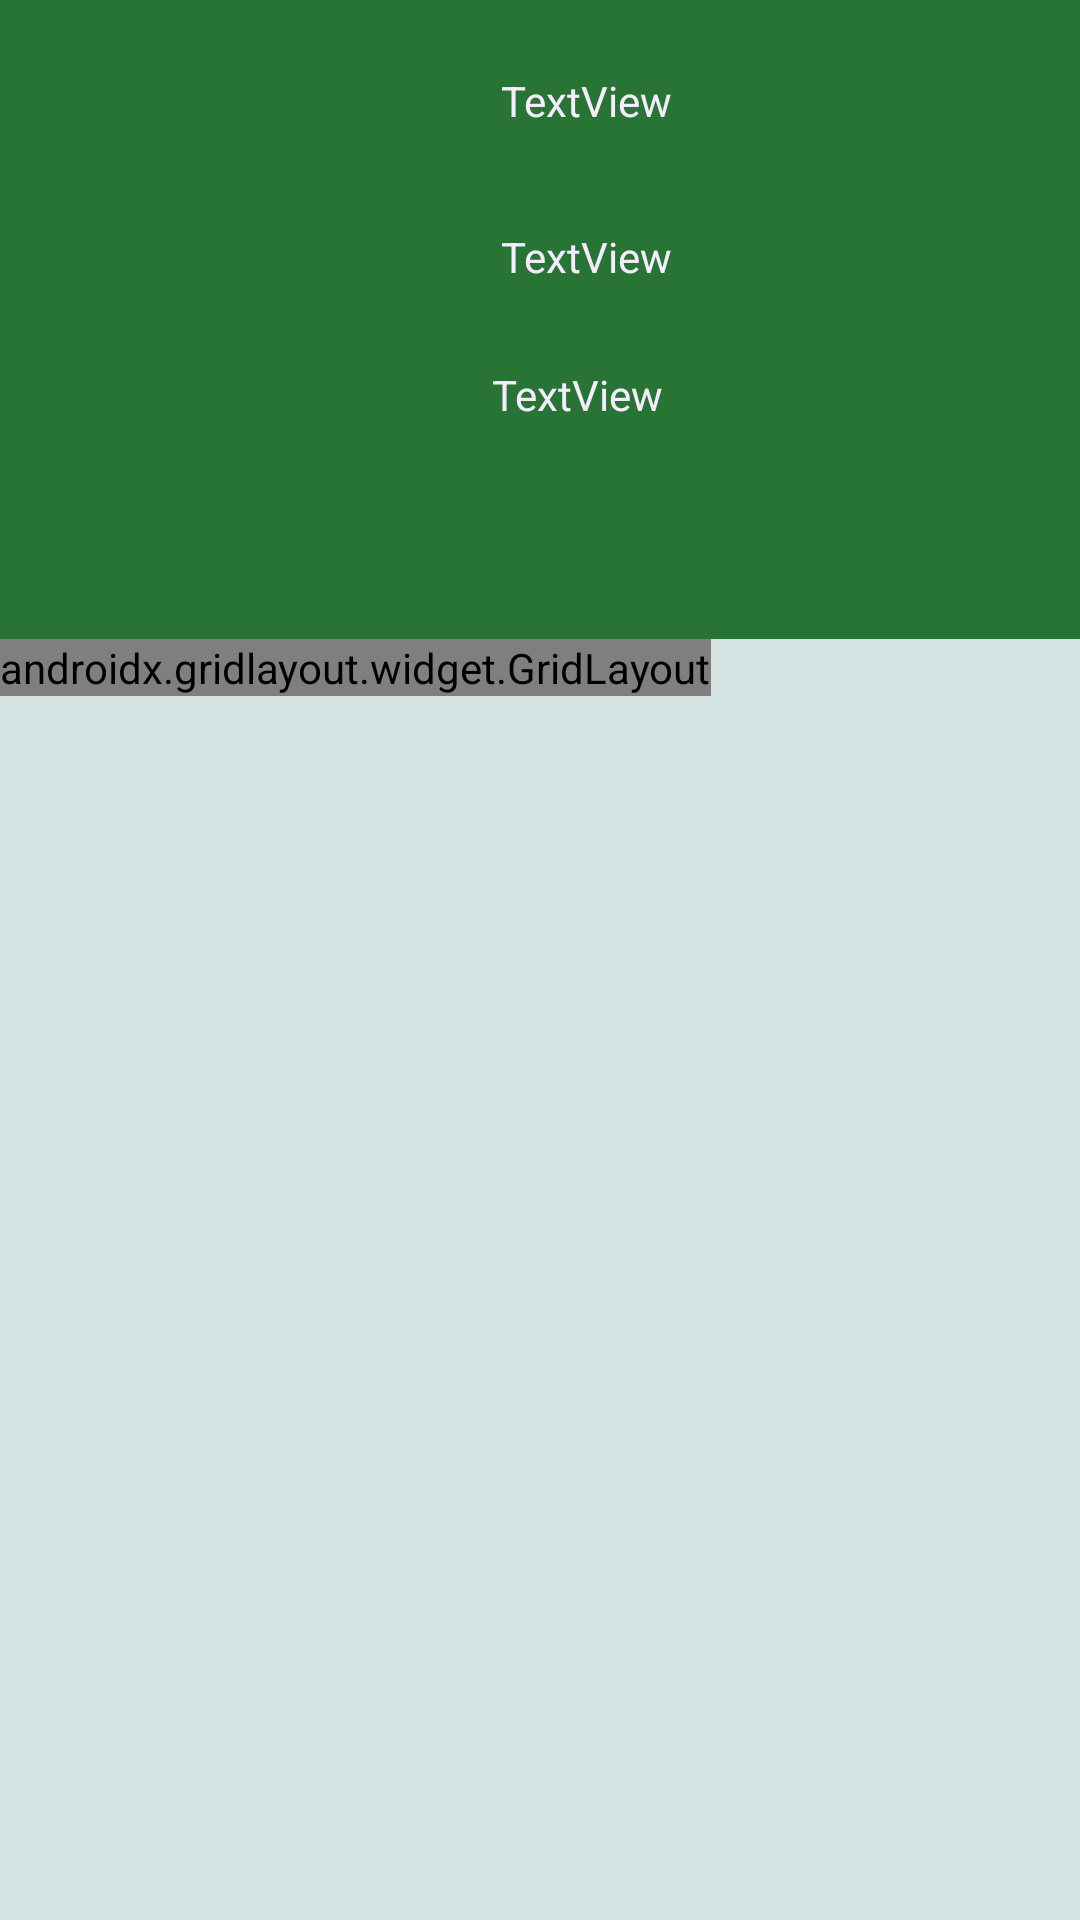

This screen was rendered from an Android layout file. Write that file and the resources it references.
<!-- AndroidManifest.xml: application theme Theme.BometriaAPS -->
<!-- res/layout/infos.xml -->
<?xml version="1.0" encoding="utf-8"?>
<androidx.constraintlayout.widget.ConstraintLayout xmlns:android="http://schemas.android.com/apk/res/android"
    xmlns:app="http://schemas.android.com/apk/res-auto"
    xmlns:tools="http://schemas.android.com/tools"
    android:id="@+id/priveLay"
    android:layout_width="match_parent"
    android:layout_height="match_parent"

    android:background="#277435"
    android:scrollbarAlwaysDrawHorizontalTrack="true"
    android:scrollbarAlwaysDrawVerticalTrack="true"
    tools:context=".infos">

    <TextView
        android:id="@+id/info_txtName"
        android:layout_width="257dp"
        android:layout_height="40dp"
        android:layout_marginStart="36dp"
        android:layout_marginLeft="36dp"
        android:layout_marginTop="24dp"
        android:text="TextView"
        android:textColor="@color/ic_launcher_background"
        app:layout_constraintStart_toEndOf="@+id/imageView2"
        app:layout_constraintTop_toTopOf="parent" />

    <TextView
        android:id="@+id/info_txtMatricula"
        android:layout_width="248dp"
        android:layout_height="30dp"
        android:layout_marginStart="36dp"
        android:layout_marginLeft="36dp"
        android:layout_marginTop="12dp"
        android:text="TextView"
        android:textColor="@color/ic_launcher_background"
        app:layout_constraintStart_toEndOf="@+id/imageView2"
        app:layout_constraintTop_toBottomOf="@+id/info_txtName" />

    <ImageView
        android:id="@+id/imageView2"
        android:layout_width="115dp"
        android:layout_height="126dp"
        android:layout_marginStart="16dp"
        android:layout_marginLeft="16dp"
        android:layout_marginTop="16dp"
        app:layout_constraintStart_toStartOf="parent"
        app:layout_constraintTop_toTopOf="parent"
        app:srcCompat="@drawable/ministerio" />

    <ScrollView
        android:id="@+id/scrollView2"
        android:layout_width="0dp"
        android:layout_height="0dp"
        android:layout_marginTop="60dp"
        android:background="#d5e2e2"

        app:layout_constraintBottom_toBottomOf="parent"
        app:layout_constraintEnd_toEndOf="parent"

        app:layout_constraintHorizontal_bias="0.0"
        app:layout_constraintStart_toStartOf="parent"
        app:layout_constraintTop_toBottomOf="@+id/jobf1"
        app:layout_constraintVertical_bias="1.0">

        <LinearLayout
            android:layout_width="wrap_content"
            android:layout_height="match_parent"
            android:orientation="horizontal">

            <androidx.gridlayout.widget.GridLayout
                android:id="@+id/grid1"
                android:layout_width="wrap_content"
                android:layout_height="wrap_content"
                android:background="#d5e2e2"
                android:scrollbars="vertical"
                app:columnCount="5"
                app:rowCount="80">

            </androidx.gridlayout.widget.GridLayout>
        </LinearLayout>
    </ScrollView>

    <TextView
        android:id="@+id/jobf1"
        android:layout_width="244dp"
        android:layout_height="31dp"
        android:layout_marginStart="164dp"
        android:layout_marginLeft="164dp"
        android:layout_marginTop="16dp"
        android:text="TextView"
        android:textColor="@color/ic_launcher_background"
        app:layout_constraintStart_toStartOf="parent"
        app:layout_constraintTop_toBottomOf="@+id/info_txtMatricula" />


</androidx.constraintlayout.widget.ConstraintLayout>
<!-- resources referenced by this layout -->
<resources>
  <color name="ic_launcher_background">#F5ECFF</color>
  <style name="Theme.BometriaAPS" parent="Theme.MaterialComponents.DayNight.DarkActionBar">
          
          <item name="colorPrimary">@color/purple_500</item>
          <item name="colorPrimaryVariant">@color/purple_700</item>
          <item name="colorOnPrimary">@color/white</item>
          
          <item name="colorSecondary">@color/teal_200</item>
          <item name="colorSecondaryVariant">@color/teal_700</item>
          <item name="colorOnSecondary">@color/black</item>
          
          <item name="android:statusBarColor" tools:targetApi="l">?attr/colorPrimaryVariant</item>
          
      </style>
  <!-- not gathered from this repository: default colours our renderer supplied (Android Studio template values) -->
  <color name="purple_500">#FF6200EE</color>
  <color name="purple_700">#FF3700B3</color>
  <color name="teal_200">#FF03DAC5</color>
  <color name="teal_700">#FF018786</color>
  <color name="black">#FF000000</color>
  <color name="white">#FFFFFFFF</color>
</resources>
